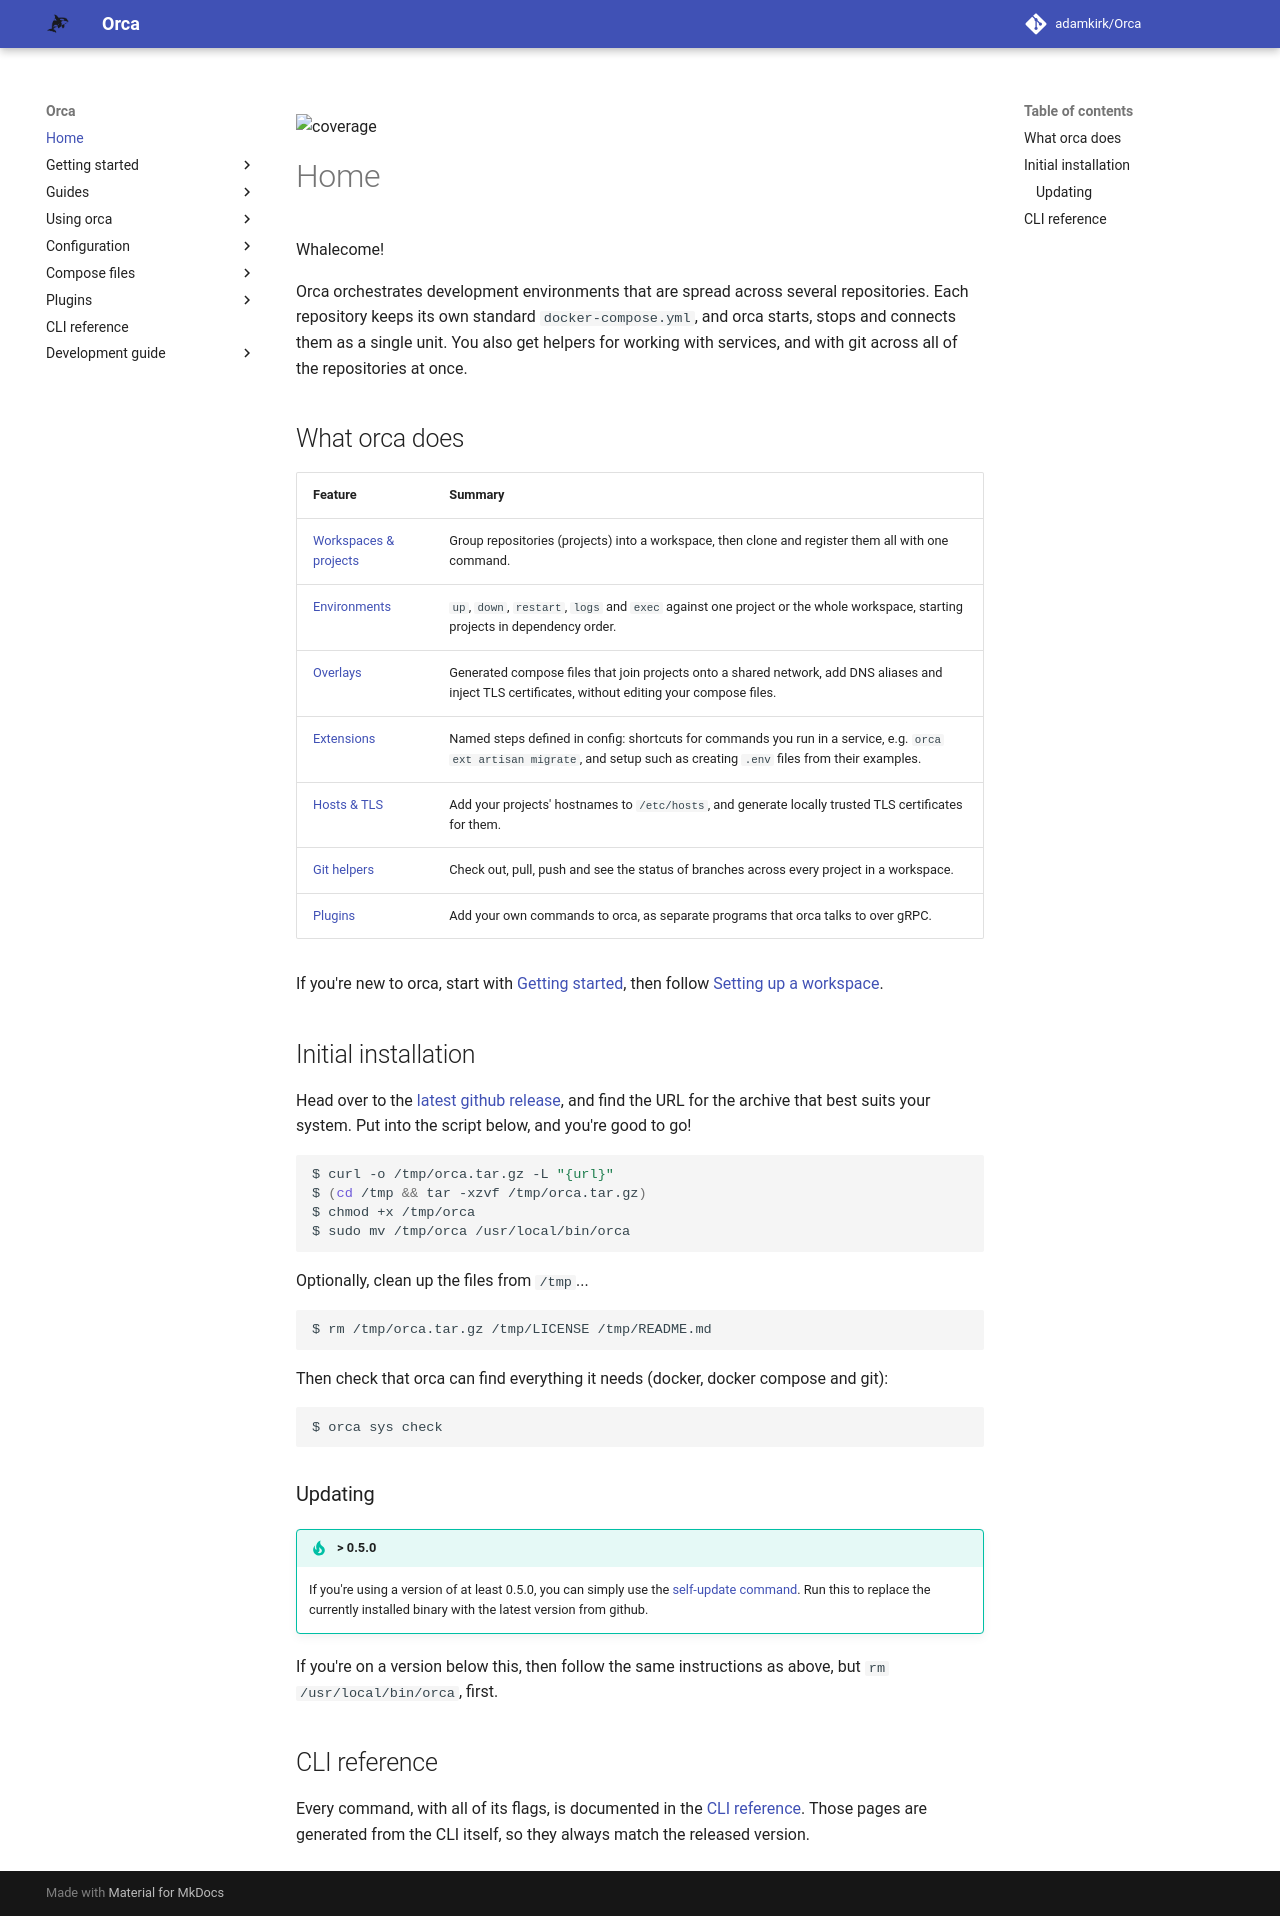

repository: adamkirk/orca · page: index.html · generator: mkdocs

![coverage](https://raw.githubusercontent.com/adamkirk/orca/badges/.badges/main/coverage.svg)

# Home

Whalecome!

Orca orchestrates development environments that are spread across several repositories. Each repository keeps its own standard `docker-compose.yml`, and orca starts, stops and connects them as a single unit. You also get helpers for working with services, and with git across all of the repositories at once.

## What orca does

| Feature | Summary |
| ------- | ------- |
| [Workspaces & projects](./getting_started/index.md) | Group repositories (projects) into a workspace, then clone and register them all with one command. |
| [Environments](./usage/environments.md) | `up`, `down`, `restart`, `logs` and `exec` against one project or the whole workspace, starting projects in dependency order. |
| [Overlays](./compose_files/overlays/index.md) | Generated compose files that join projects onto a shared network, add DNS aliases and inject TLS certificates, without editing your compose files. |
| [Extensions](./usage/extensions.md) | Named steps defined in config: shortcuts for commands you run in a service, e.g. `orca ext artisan migrate`, and setup such as creating `.env` files from their examples. |
| [Hosts & TLS](./usage/hosts_and_tls.md) | Add your projects' hostnames to `/etc/hosts`, and generate locally trusted TLS certificates for them. |
| [Git helpers](./usage/git.md) | Check out, pull, push and see the status of branches across every project in a workspace. |
| [Plugins](./plugins/index.md) | Add your own commands to orca, as separate programs that orca talks to over gRPC. |

If you're new to orca, start with [Getting started](./getting_started/index.md), then follow [Setting up a workspace](./guides/setting_up_a_workspace.md).

## Initial installation

Head over to the [latest github release](https://github.com/adamkirk/orca/releases/latest), and find the URL for the archive that best suits your system. Put into the script below, and you're good to go!

```sh
$ curl -o /tmp/orca.tar.gz -L "{url}"
$ (cd /tmp && tar -xzvf /tmp/orca.tar.gz)
$ chmod +x /tmp/orca
$ sudo mv /tmp/orca /usr/local/bin/orca
```

Optionally, clean up the files from `/tmp`...

```
$ rm /tmp/orca.tar.gz /tmp/LICENSE /tmp/README.md
```

Then check that orca can find everything it needs (docker, docker compose and git):

```sh
$ orca sys check
```

### Updating

!!! tip "> 0.5.0"
    If you're using a version of at least 0.5.0, you can simply use the [self-update command](./CLI/orca_sys_self-update.md). Run this to replace the currently installed binary with the latest version from github.

If you're on a version below this, then follow the same instructions as above, but `rm /usr/local/bin/orca`, first.

## CLI reference

Every command, with all of its flags, is documented in the [CLI reference](./CLI/orca.md). Those pages are generated from the CLI itself, so they always match the released version.
